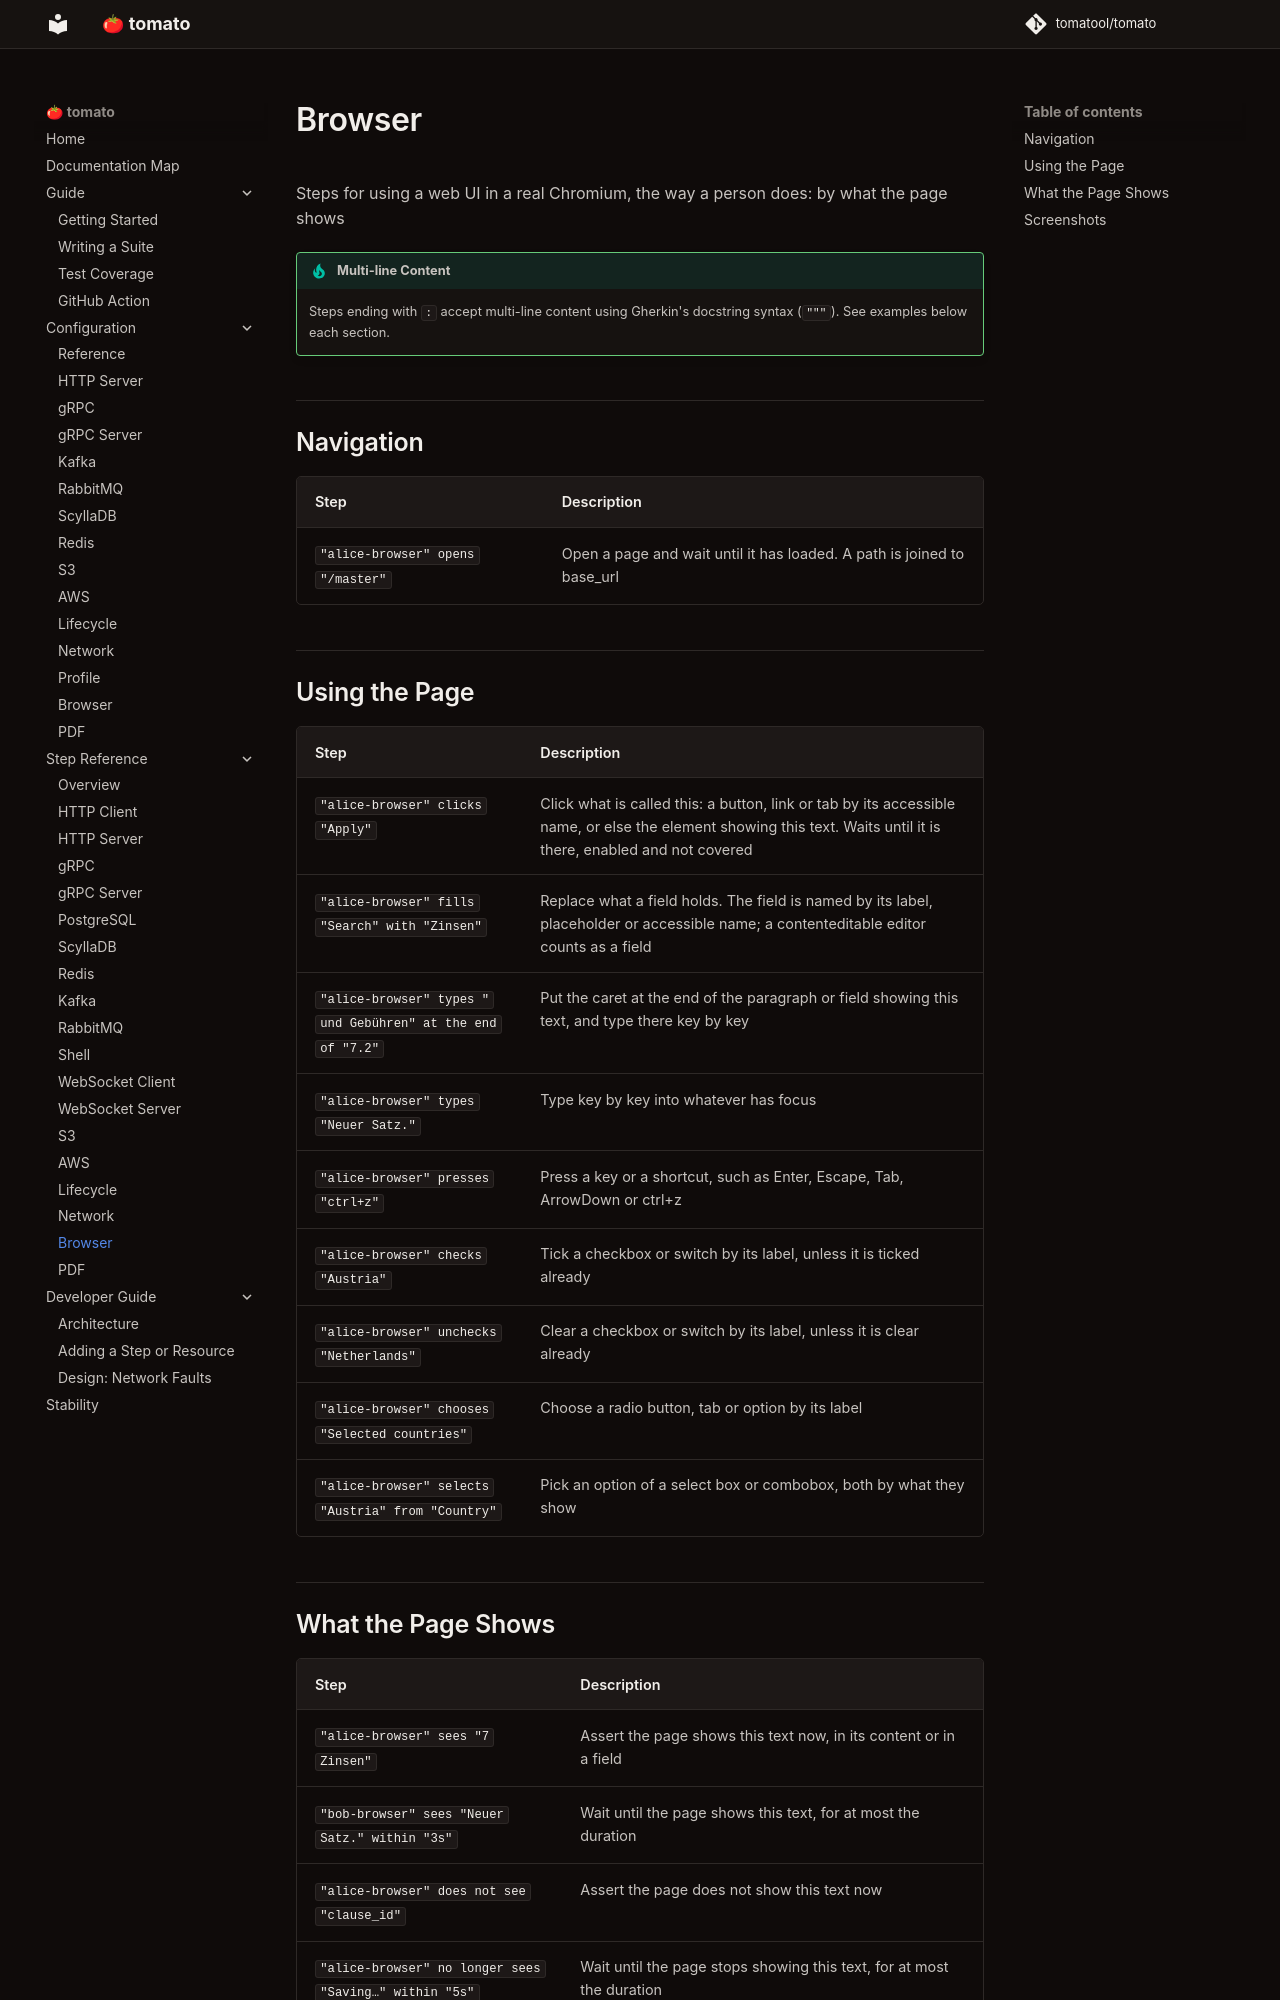

repository: tomatool/tomato · page: resources/browser/index.html · generator: mkdocs

# Browser

Steps for using a web UI in a real Chromium, the way a person does: by what the page shows

!!! tip "Multi-line Content"
    Steps ending with `:` accept multi-line content using Gherkin's docstring syntax (`"""`). See examples below each section.


## Navigation

| Step | Description |
|------|-------------|
| `"alice-browser" opens "/master"` | Open a page and wait until it has loaded. A path is joined to base_url |



## Using the Page

| Step | Description |
|------|-------------|
| `"alice-browser" clicks "Apply"` | Click what is called this: a button, link or tab by its accessible name, or else the element showing this text. Waits until it is there, enabled and not covered |
| `"alice-browser" fills "Search" with "Zinsen"` | Replace what a field holds. The field is named by its label, placeholder or accessible name; a contenteditable editor counts as a field |
| `"alice-browser" types " und Gebühren" at the end of "7.2"` | Put the caret at the end of the paragraph or field showing this text, and type there key by key |
| `"alice-browser" types "Neuer Satz."` | Type key by key into whatever has focus |
| `"alice-browser" presses "ctrl+z"` | Press a key or a shortcut, such as Enter, Escape, Tab, ArrowDown or ctrl+z |
| `"alice-browser" checks "Austria"` | Tick a checkbox or switch by its label, unless it is ticked already |
| `"alice-browser" unchecks "Netherlands"` | Clear a checkbox or switch by its label, unless it is clear already |
| `"alice-browser" chooses "Selected countries"` | Choose a radio button, tab or option by its label |
| `"alice-browser" selects "Austria" from "Country"` | Pick an option of a select box or combobox, both by what they show |
